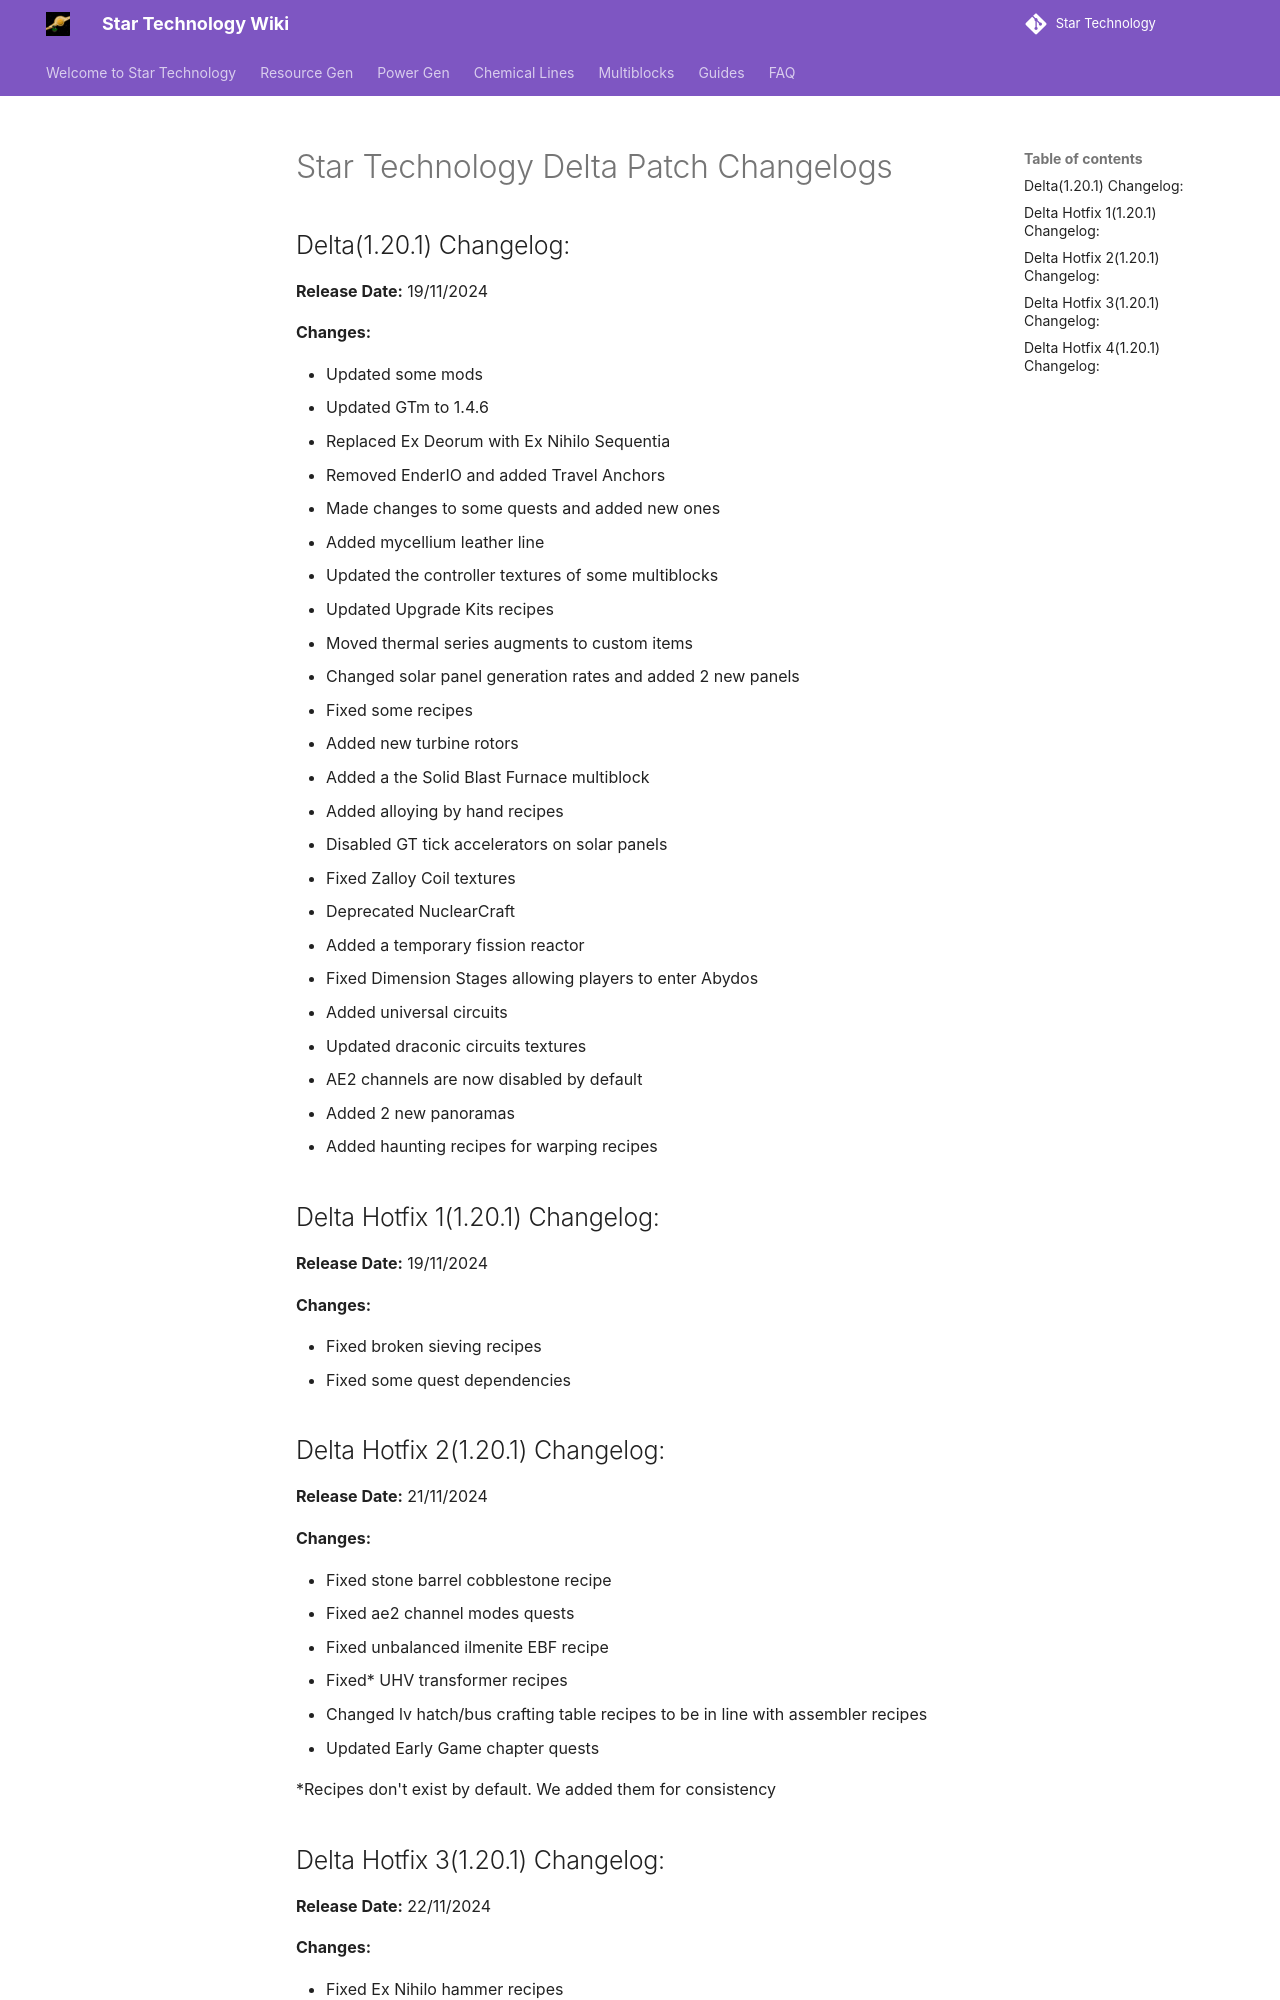

repository: StarT-Dev-Team/StarT-Wiki · page: Patches/Delta-Patch-Notes/index.html · generator: mkdocs

# Star Technology Delta Patch Changelogs

## Delta(1.20.1) Changelog:

**Release Date:** 19/11/2024

**Changes:**

- Updated some mods
- Updated GTm to 1.4.6
- Replaced Ex Deorum with Ex Nihilo Sequentia
- Removed EnderIO and added Travel Anchors
- Made changes to some quests and added new ones
- Added mycellium leather line
- Updated the controller textures of some multiblocks
- Updated Upgrade Kits recipes
- Moved thermal series augments to custom items
- Changed solar panel generation rates and added 2 new panels
- Fixed some recipes
- Added new turbine rotors
- Added a the Solid Blast Furnace multiblock
- Added alloying by hand recipes
- Disabled GT tick accelerators on solar panels
- Fixed Zalloy Coil textures
- Deprecated NuclearCraft
- Added a temporary fission reactor
- Fixed Dimension Stages allowing players to enter Abydos
- Added universal circuits
- Updated draconic circuits textures
- AE2 channels are now disabled by default
- Added 2 new panoramas
- Added haunting recipes for warping recipes

## Delta Hotfix 1(1.20.1) Changelog:

**Release Date:**  19/11/2024

**Changes:** 

- Fixed broken sieving recipes
- Fixed some quest dependencies

## Delta Hotfix 2(1.20.1) Changelog:

**Release Date:** 21/11/2024

**Changes:**

- Fixed stone barrel cobblestone recipe
- Fixed ae2 channel modes quests
- Fixed unbalanced ilmenite EBF recipe
- Fixed* UHV transformer recipes
- Changed lv hatch/bus crafting table recipes to be in line with assembler recipes
- Updated Early Game chapter quests

*Recipes don't exist by default. We added them for consistency
